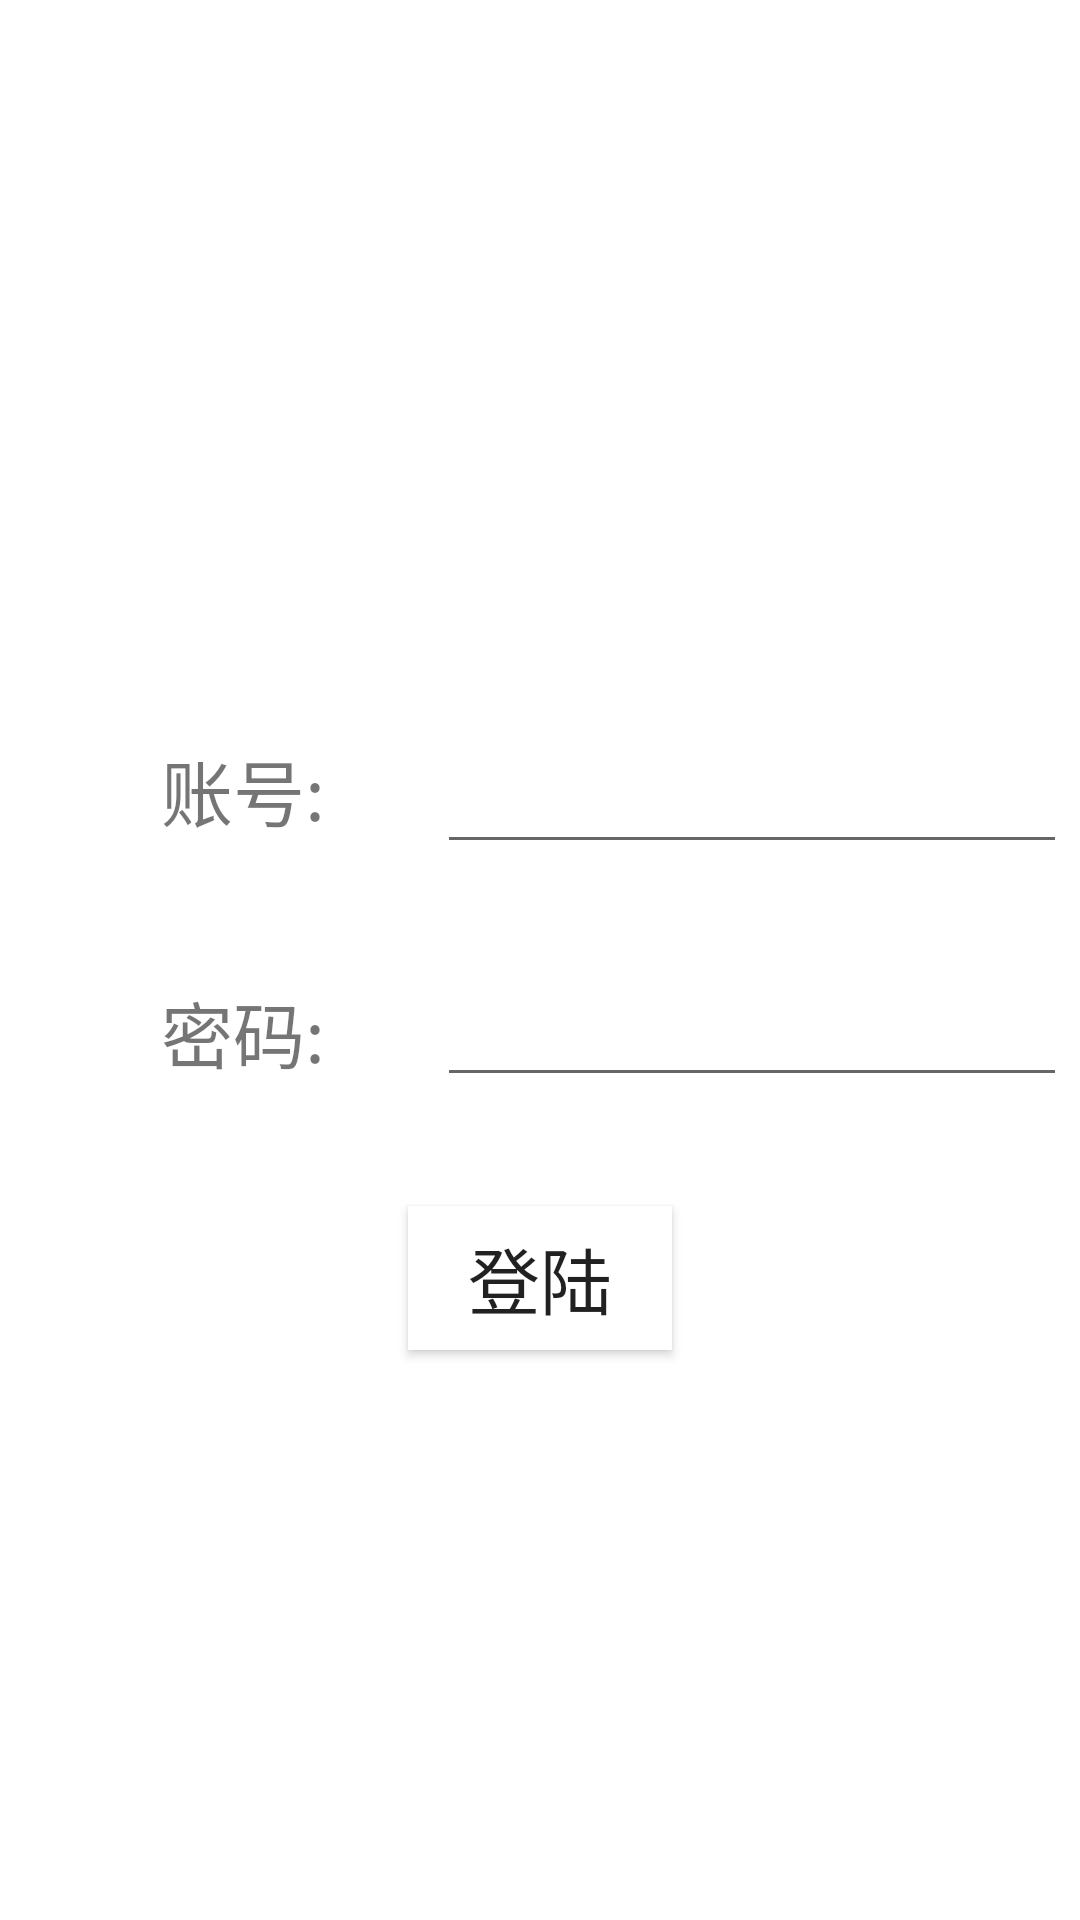

Android layout source for this screen:
<!-- AndroidManifest.xml: application theme Theme.Mycau -->
<!-- res/layout/activity_main.xml -->
<?xml version="1.0" encoding="utf-8"?>
<androidx.constraintlayout.widget.ConstraintLayout xmlns:android="http://schemas.android.com/apk/res/android"
    xmlns:app="http://schemas.android.com/apk/res-auto"
    xmlns:tools="http://schemas.android.com/tools"
    android:layout_width="match_parent"
    android:layout_height="match_parent"
    tools:context=".MainActivity">

    <TextView
        android:id="@+id/textView"
        android:layout_width="92dp"
        android:layout_height="45dp"
        android:text="账号:"
        android:textSize="24sp"
        app:layout_constraintBottom_toBottomOf="parent"
        app:layout_constraintHorizontal_bias="0.2"
        app:layout_constraintLeft_toLeftOf="parent"
        app:layout_constraintRight_toRightOf="parent"
        app:layout_constraintTop_toTopOf="parent"
        app:layout_constraintVertical_bias="0.413" />

    <TextView
        android:id="@+id/textView3"
        android:layout_width="92dp"
        android:layout_height="45dp"
        android:text="密码:"
        android:textSize="24sp"
        app:layout_constraintBottom_toBottomOf="parent"
        app:layout_constraintHorizontal_bias="0.2"
        app:layout_constraintLeft_toLeftOf="parent"
        app:layout_constraintRight_toRightOf="parent"
        app:layout_constraintTop_toBottomOf="@+id/textView"
        app:layout_constraintVertical_bias="0.117" />

    <EditText
        android:id="@+id/username"
        android:layout_width="wrap_content"
        android:layout_height="wrap_content"
        android:editable="true"
        android:ems="10"
        android:inputType="textPersonName"
        app:layout_constraintBottom_toBottomOf="parent"
        app:layout_constraintEnd_toEndOf="parent"
        app:layout_constraintHorizontal_bias="0.0"
        app:layout_constraintStart_toEndOf="@+id/textView"
        app:layout_constraintTop_toTopOf="parent"
        app:layout_constraintVertical_bias="0.412" />

    <EditText
        android:id="@+id/password"
        android:layout_width="wrap_content"
        android:layout_height="wrap_content"
        android:editable="true"
        android:ems="10"
        android:inputType="textPassword"
        app:layout_constraintBottom_toBottomOf="parent"
        app:layout_constraintEnd_toEndOf="parent"
        app:layout_constraintHorizontal_bias="0.0"
        app:layout_constraintStart_toEndOf="@+id/textView3"
        app:layout_constraintTop_toBottomOf="@+id/username"
        app:layout_constraintVertical_bias="0.117" />

    <Button
        android:id="@+id/submit"
        android:layout_width="wrap_content"
        android:layout_height="wrap_content"
        android:background="@color/white"
        android:onClick="submit"
        android:text="登陆"
        android:textSize="24sp"
        app:iconTint="#FFFFFF"
        app:layout_constraintBottom_toBottomOf="parent"
        app:layout_constraintEnd_toEndOf="parent"
        app:layout_constraintStart_toStartOf="parent"
        app:layout_constraintTop_toTopOf="parent"
        app:layout_constraintVertical_bias="0.679"
        app:rippleColor="#FFFFFF" />

    <ProgressBar
        android:id="@+id/progressBar"
        style="?android:attr/progressBarStyle"
        android:layout_width="119dp"
        android:layout_height="108dp"
        android:visibility="gone"
        app:layout_constraintBottom_toBottomOf="parent"
        app:layout_constraintEnd_toEndOf="parent"
        app:layout_constraintStart_toStartOf="parent"
        app:layout_constraintTop_toTopOf="parent"
        app:layout_constraintVertical_bias="0.853" />

</androidx.constraintlayout.widget.ConstraintLayout>
<!-- resources referenced by this layout -->
<resources>
  <color name="white">#FFFFFFFF</color>
  <style name="Theme.Mycau" parent="Theme.MaterialComponents.DayNight.DarkActionBar">
          
          <item name="colorPrimary">@color/caumain</item>
          <item name="colorPrimaryVariant">@color/caugreen</item>
          <item name="colorOnPrimary">@color/white</item>
          
          <item name="colorSecondary">@color/teal_200</item>
          <item name="colorSecondaryVariant">@color/teal_700</item>
          <item name="colorOnSecondary">@color/black</item>
          
          <item name="android:statusBarColor" tools:targetApi="l">?attr/colorPrimaryVariant</item>
          
      </style>
  <color name="caumain">#1bac00</color>
  <color name="caugreen">#098000</color>
  <color name="teal_200">#FF03DAC5</color>
  <color name="teal_700">#FF018786</color>
  <color name="black">#FF000000</color>
</resources>
